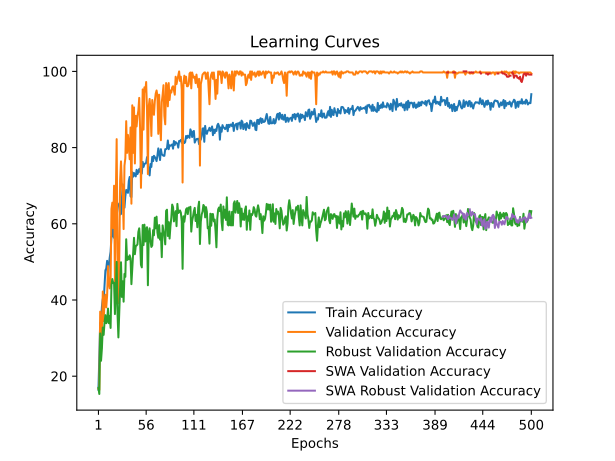

Source data for this figure (header and first rows):
time; train_accuracy; train_loss; valid_accuracy; valid_loss; valid_accuracy_robust; valid_accuracy_swa; valid_accuracy_robust_swa
21,2431; 16,4583; 1,8107; 16,6667; 1,7936; 16,9540; 16,6667; 16,9540
112,4479; 25,7639; 1,8111; 16,3889; 1,7605; 15,3257; 16,3889; 15,3257
207,4481; 33,9583; 1,7186; 36,9444; 1,6552; 31,2261; 36,9444; 31,2261
310,1173; 34,3056; 1,6557; 26,9444; 1,9420; 24,0421; 26,9444; 24,0421
434,3891; 38,2639; 1,7444; 30,5556; 2,4572; 27,2989; 30,5556; 27,2989
558,3871; 40,2778; 1,6514; 42,2222; 1,7985; 32,7586; 42,2222; 32,7586
680,9730; 39,6528; 1,6737; 34,4444; 2,1215; 30,8429; 34,4444; 30,8429
811,6515; 43,8194; 1,6052; 39,7222; 1,6391; 34,0038; 39,7222; 34,0038
942,1194; 47,7778; 1,5520; 41,3889; 1,4407; 36,0153; 41,3889; 36,0153
1054,0476; 48,2639; 1,4533; 38,0556; 1,8311; 33,9080; 38,0556; 33,9080
1160,9605; 50,2778; 1,4904; 41,1111; 1,6436; 34,3870; 41,1111; 34,3870
1267,2956; 45,9722; 1,5202; 48,8889; 1,5669; 37,7395; 48,8889; 37,7395
1373,3733; 49,0972; 1,4357; 44,7222; 1,8547; 33,9080; 44,7222; 33,9080
1479,5862; 51,1806; 1,4026; 43,0556; 1,7269; 35,8238; 43,0556; 35,8238
1586,2956; 52,6389; 1,3809; 44,7222; 1,4334; 32,6628; 44,7222; 32,6628
1693,1896; 56,5972; 1,3548; 63,8889; 1,2177; 43,9655; 63,8889; 43,9655
1799,1346; 56,6667; 1,3157; 65,5556; 1,1376; 45,4981; 65,5556; 45,4981
1903,8591; 58,8194; 1,2705; 58,8889; 1,0447; 44,4444; 58,8889; 44,4444
2010,5822; 56,3194; 1,3417; 70,0000; 0,8067; 44,5402; 70,0000; 44,5402
2113,1812; 59,5833; 1,2646; 44,4444; 6,9553; 36,3027; 44,4444; 36,3027
2219,5685; 58,4722; 1,3080; 66,6667; 0,8687; 42,0498; 66,6667; 42,0498
2268,1495; 61,2500; 1,2379; 82,2222; 0,5967; 50,0000; 82,2222; 50,0000
2292,5161; 65,4167; 1,1970; 52,5000; 1,7738; 36,3027; 52,5000; 36,3027
2313,6335; 64,7917; 1,2210; 39,1667; 1,8897; 30,1724; 39,1667; 30,1724
2338,3989; 65,1389; 1,2034; 50,2778; 2,7377; 36,9732; 50,2778; 36,9732
2362,5424; 62,4306; 1,2363; 71,3889; 0,9080; 43,5824; 71,3889; 43,5824
2389,7323; 62,5694; 1,2430; 76,3889; 0,7111; 49,9042; 76,3889; 49,9042
2478,5297; 66,4583; 1,1439; 70,5556; 1,2297; 40,8046; 70,5556; 40,8046
2562,6057; 70,3472; 1,1195; 68,0556; 0,9055; 44,9234; 68,0556; 44,9234
2644,8387; 67,2222; 1,1872; 58,6111; 1,8037; 39,5594; 58,6111; 39,5594
2721,3403; 64,2361; 1,2259; 75,2778; 0,7105; 46,8391; 75,2778; 46,8391
2826,0909; 67,2222; 1,1538; 77,2222; 0,7163; 46,0728; 77,2222; 46,0728
2932,7206; 68,8889; 1,1211; 86,9444; 0,5053; 55,9387; 86,9444; 55,9387
3035,3730; 68,5417; 1,1292; 78,6111; 0,6575; 50,4789; 78,6111; 50,4789
3141,8657; 68,1250; 1,1026; 83,3333; 0,5893; 51,3410; 83,3333; 51,3410
3248,1486; 71,2500; 1,0590; 80,5556; 0,6188; 50,6705; 80,5556; 50,6705
3353,1706; 72,2917; 1,0789; 76,9444; 0,6185; 51,7241; 76,9444; 51,7241
3461,4472; 67,2222; 1,1277; 85,2778; 0,6361; 50,8621; 85,2778; 50,8621
3568,1927; 67,0139; 1,1877; 65,2778; 2,0024; 44,1571; 65,2778; 44,1571
3675,4346; 73,5417; 1,0725; 91,1111; 0,5378; 48,2759; 91,1111; 48,2759
3781,8520; 72,3611; 1,0812; 78,6111; 0,7223; 51,8199; 78,6111; 51,8199
3887,5805; 73,3333; 1,0589; 90,5556; 0,4012; 56,3218; 90,5556; 56,3218
3996,3488; 72,7083; 1,0561; 75,8333; 0,6921; 52,0115; 75,8333; 52,0115
4104,1029; 72,4306; 1,0455; 88,3333; 0,5648; 54,1188; 88,3333; 54,1188
4212,2275; 74,1667; 1,0269; 85,5556; 0,7358; 54,3103; 85,5556; 54,3103
4318,3466; 73,0556; 1,0342; 88,3333; 0,5024; 54,5977; 88,3333; 54,5977
4423,4755; 73,6111; 1,0236; 89,7222; 0,3213; 57,8544; 89,7222; 57,8544
4531,5430; 74,3750; 1,0162; 93,0556; 0,3621; 58,8123; 93,0556; 58,8123
4596,8276; 73,6111; 1,0290; 85,0000; 0,5398; 55,5556; 85,0000; 55,5556
4681,9616; 75,2778; 1,0131; 69,4444; 0,9733; 49,2337; 69,4444; 49,2337
4762,7008; 73,1944; 1,0485; 80,0000; 0,7859; 48,5632; 80,0000; 48,5632
4847,6560; 76,2500; 0,9747; 95,2778; 0,2973; 59,6743; 95,2778; 59,6743
4929,8091; 74,9306; 0,9967; 84,7222; 0,5510; 54,4061; 84,7222; 54,4061
5023,8973; 75,6944; 0,9910; 95,8333; 0,3335; 59,7701; 95,8333; 59,7701
5116,5039; 75,8333; 0,9819; 94,7222; 0,3953; 55,3640; 94,7222; 55,3640
5236,4513; 76,0417; 0,9768; 97,2222; 0,3265; 58,7165; 97,2222; 58,7165
5364,8227; 77,5000; 0,9652; 89,7222; 0,3364; 59,0996; 89,7222; 59,0996
5484,0080; 75,4167; 0,9916; 73,0556; 14,3801; 43,8697; 73,0556; 43,8697
5598,8722; 74,0972; 1,0154; 90,8333; 0,3901; 57,6628; 90,8333; 57,6628
5714,4639; 72,7083; 1,0253; 92,7778; 0,3419; 58,8123; 92,7778; 58,8123
... 440 more rows
